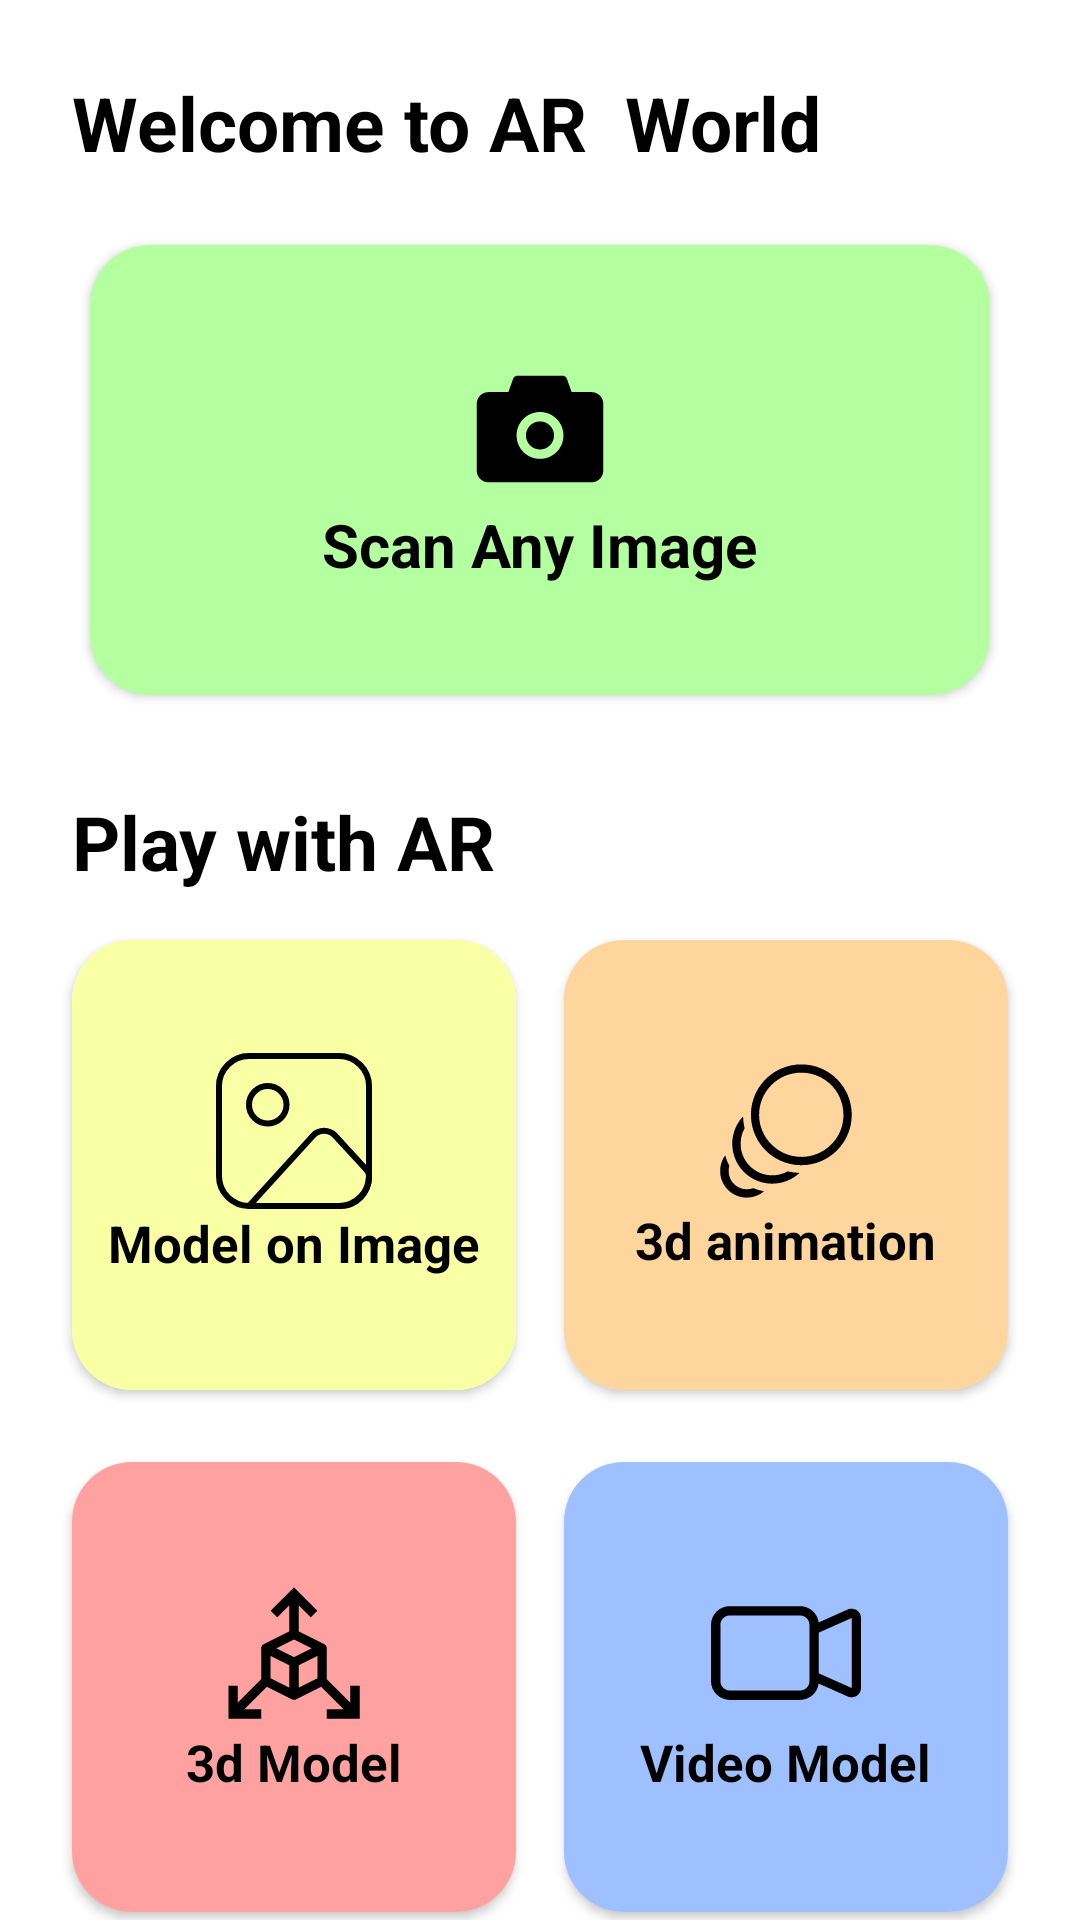

Produce the Android XML layout that renders to this screen, including the resource entries it uses.
<!-- AndroidManifest.xml: application theme Theme.JS_API_AR -->
<!-- res/layout/activity_object_detection.xml -->
<?xml version="1.0" encoding="utf-8"?>
<androidx.constraintlayout.widget.ConstraintLayout xmlns:android="http://schemas.android.com/apk/res/android"
    xmlns:app="http://schemas.android.com/apk/res-auto"
    xmlns:tools="http://schemas.android.com/tools"
    android:id="@+id/image"
    android:layout_width="match_parent"
    android:layout_height="match_parent"
    tools:context=".MainActivity">

    <Button
        android:id="@+id/button"
        android:layout_width="wrap_content"
        android:layout_height="wrap_content"
        android:width="150dp"
        android:text="Camera"
        android:visibility="gone"
        app:layout_constraintBottom_toTopOf="@+id/button2"
        app:layout_constraintEnd_toEndOf="parent"
        app:layout_constraintHorizontal_bias="0.5"
        app:layout_constraintStart_toStartOf="parent"
        app:layout_constraintTop_toTopOf="parent"
        app:layout_constraintVertical_chainStyle="packed" />

    <Button
        android:id="@+id/button2"
        android:layout_width="wrap_content"
        android:layout_height="wrap_content"
        android:layout_marginTop="32dp"
        android:width="150dp"
        android:text="Gallery"
        android:visibility="gone"
        app:layout_constraintBottom_toTopOf="@+id/button3"
        app:layout_constraintEnd_toEndOf="@+id/button"
        app:layout_constraintHorizontal_bias="0.5"
        app:layout_constraintStart_toStartOf="@+id/button"
        app:layout_constraintTop_toBottomOf="@+id/button" />

    <Button
        android:id="@+id/button3"
        android:layout_width="wrap_content"
        android:layout_height="wrap_content"
        android:layout_marginTop="32dp"
        android:width="150dp"
        android:text="AR"
        android:visibility="gone"
        app:layout_constraintBottom_toBottomOf="parent"
        app:layout_constraintEnd_toEndOf="@+id/button2"
        app:layout_constraintHorizontal_bias="0.5"
        app:layout_constraintStart_toStartOf="@+id/button2"
        app:layout_constraintTop_toBottomOf="@+id/button2" />

    <TextView
        android:id="@+id/textView2"
        android:layout_width="wrap_content"
        android:layout_height="wrap_content"
        android:layout_marginStart="24dp"
        android:layout_marginTop="24dp"
        android:text="Welcome to AR  World"
        android:textColor="@color/black"
        android:textSize="25dp"
        android:textStyle="bold"
        app:layout_constraintStart_toStartOf="parent"
        app:layout_constraintTop_toTopOf="parent" />

    <TextView
        android:id="@+id/textView"
        android:layout_width="wrap_content"
        android:layout_height="wrap_content"
        android:layout_marginStart="24dp"
        android:layout_marginTop="32dp"
        android:text="Play with AR "
        android:textColor="@color/black"
        android:textSize="25dp"
        android:textStyle="bold"
        app:layout_constraintStart_toStartOf="parent"
        app:layout_constraintTop_toBottomOf="@+id/cardView3" />

    <androidx.cardview.widget.CardView
        android:id="@+id/cardView3"
        android:layout_width="0dp"
        android:layout_height="150dp"
        android:layout_marginStart="30dp"
        android:layout_marginTop="24dp"
        android:layout_marginEnd="30dp"
        app:cardCornerRadius="20dp"
        app:layout_constraintEnd_toEndOf="parent"
        app:layout_constraintStart_toStartOf="parent"
        app:layout_constraintTop_toBottomOf="@+id/textView2">

        <LinearLayout
            android:layout_width="match_parent"
            android:layout_height="match_parent"
            android:background="#B4FF9F"
            android:gravity="center"
            android:orientation="vertical">

            <ImageView
                android:layout_width="wrap_content"
                android:layout_height="wrap_content"
                android:src="@drawable/ic_ant_design_camera_filled" />

            <TextView
                android:layout_width="wrap_content"
                android:layout_height="wrap_content"
                android:text="Scan Any Image"
                android:textColor="@color/black"
                android:textSize="20dp"
                android:textStyle="bold" />

        </LinearLayout>
    </androidx.cardview.widget.CardView>

    <androidx.cardview.widget.CardView
        android:id="@+id/cardView"
        android:layout_width="0dp"
        android:layout_height="150dp"
        android:layout_marginStart="24dp"
        android:layout_marginTop="16dp"
        app:cardCornerRadius="20dp"
        app:layout_constraintEnd_toStartOf="@+id/cardView2"
        app:layout_constraintHorizontal_bias="0.5"
        app:layout_constraintStart_toStartOf="parent"
        app:layout_constraintTop_toBottomOf="@+id/textView">

        <LinearLayout
            android:layout_width="match_parent"
            android:layout_height="match_parent"
            android:background="#F9FFA4"
            android:gravity="center"
            android:orientation="vertical">

            <ImageView
                android:layout_width="wrap_content"
                android:layout_height="wrap_content"
                android:src="@drawable/ic_group"
                app:tint="@color/black" />

            <TextView
                android:layout_width="wrap_content"
                android:layout_height="wrap_content"
                android:text="Model on Image"
                android:textColor="@color/black"
                android:textSize="17dp"
                android:textStyle="bold" />

        </LinearLayout>
    </androidx.cardview.widget.CardView>

    <androidx.cardview.widget.CardView
        android:id="@+id/cardView2"
        android:layout_width="0dp"
        android:layout_height="150dp"
        android:layout_marginStart="16dp"
        android:layout_marginEnd="24dp"
        app:cardCornerRadius="20dp"
        app:layout_constraintEnd_toEndOf="parent"
        app:layout_constraintHorizontal_bias="0.5"
        app:layout_constraintStart_toEndOf="@+id/cardView"
        app:layout_constraintTop_toTopOf="@+id/cardView">

        <LinearLayout
            android:layout_width="match_parent"
            android:layout_height="match_parent"
            android:background="#FFD59E"
            android:gravity="center"
            android:orientation="vertical">

            <ImageView
                android:layout_width="wrap_content"
                android:layout_height="wrap_content"
                android:src="@drawable/ic_clarity_animation_line"
                app:tint="@color/black" />

            <TextView
                android:layout_width="wrap_content"
                android:layout_height="wrap_content"
                android:text="3d animation"
                android:textColor="@color/black"
                android:textSize="17dp"
                android:textStyle="bold" />

        </LinearLayout>

    </androidx.cardview.widget.CardView>

    <androidx.cardview.widget.CardView
        android:id="@+id/cardView5"
        android:layout_width="0dp"
        android:layout_height="150dp"
        android:layout_marginTop="24dp"
        app:cardCornerRadius="20dp"
        app:layout_constraintEnd_toStartOf="@+id/cardView4"
        app:layout_constraintHorizontal_bias="0.5"
        app:layout_constraintStart_toStartOf="@+id/cardView"
        app:layout_constraintTop_toBottomOf="@+id/cardView">

        <LinearLayout
            android:layout_width="match_parent"
            android:layout_height="match_parent"
            android:background="#FFA1A1"
            android:gravity="center"
            android:orientation="vertical">

            <ImageView
                android:layout_width="wrap_content"
                android:layout_height="wrap_content"
                android:src="@drawable/ic_carbon_chart_3d"
                app:tint="@color/black" />

            <TextView
                android:layout_width="wrap_content"
                android:layout_height="wrap_content"
                android:text="3d Model"
                android:textColor="@color/black"
                android:textSize="17dp"
                android:textStyle="bold" />

        </LinearLayout>

    </androidx.cardview.widget.CardView>

    <androidx.cardview.widget.CardView
        android:id="@+id/cardView4"
        android:layout_width="0dp"
        android:layout_height="150dp"
        android:layout_marginStart="16dp"
        android:layout_marginTop="24dp"
        app:cardCornerRadius="20dp"
        app:layout_constraintEnd_toEndOf="@+id/cardView2"
        app:layout_constraintHorizontal_bias="0.5"
        app:layout_constraintStart_toEndOf="@+id/cardView5"
        app:layout_constraintTop_toBottomOf="@+id/cardView2">

        <LinearLayout
            android:layout_width="match_parent"
            android:layout_height="match_parent"
            android:background="#9FC0FF"
            android:gravity="center"
            android:orientation="vertical">

            <ImageView
                android:layout_width="wrap_content"
                android:layout_height="wrap_content"
                android:src="@drawable/ic_bi_camera_video"
                app:tint="@color/black" />

            <TextView
                android:layout_width="wrap_content"
                android:layout_height="wrap_content"
                android:text="Video Model"
                android:textColor="@color/black"
                android:textSize="17dp"
                android:textStyle="bold" />

        </LinearLayout>

    </androidx.cardview.widget.CardView>
</androidx.constraintlayout.widget.ConstraintLayout>
<!-- resources referenced by this layout -->
<resources>
  <!-- drawable ic_ant_design_camera_filled (drawable) -->
  <vector xmlns:android="http://schemas.android.com/apk/res/android"
      android:width="50dp"
      android:height="50dp"
      android:viewportWidth="50"
      android:viewportHeight="50">
    <path
        android:pathData="M42.1875,12.6953H35.5469L33.9648,8.2617C33.8555,7.9583 33.6552,7.6961 33.3913,7.5108C33.1274,7.3256 32.8127,7.2263 32.4902,7.2266H17.5098C16.8506,7.2266 16.2598,7.6416 16.04,8.2617L14.4531,12.6953H7.8125C5.6543,12.6953 3.9063,14.4434 3.9063,16.6016V38.8672C3.9063,41.0254 5.6543,42.7734 7.8125,42.7734H42.1875C44.3457,42.7734 46.0938,41.0254 46.0938,38.8672V16.6016C46.0938,14.4434 44.3457,12.6953 42.1875,12.6953ZM25,34.9609C20.6836,34.9609 17.1875,31.4648 17.1875,27.1484C17.1875,22.832 20.6836,19.3359 25,19.3359C29.3164,19.3359 32.8125,22.832 32.8125,27.1484C32.8125,31.4648 29.3164,34.9609 25,34.9609ZM20.3125,27.1484C20.3125,28.3916 20.8064,29.5839 21.6854,30.463C22.5645,31.3421 23.7568,31.8359 25,31.8359C26.2432,31.8359 27.4355,31.3421 28.3146,30.463C29.1936,29.5839 29.6875,28.3916 29.6875,27.1484C29.6875,25.9052 29.1936,24.7129 28.3146,23.8339C27.4355,22.9548 26.2432,22.4609 25,22.4609C23.7568,22.4609 22.5645,22.9548 21.6854,23.8339C20.8064,24.7129 20.3125,25.9052 20.3125,27.1484Z"
        android:fillColor="#000000"/>
  </vector>
  <!-- drawable ic_carbon_chart_3d (drawable) -->
  <vector xmlns:android="http://schemas.android.com/apk/res/android"
      android:width="50dp"
      android:height="50dp"
      android:viewportWidth="50"
      android:viewportHeight="50">
    <path
        android:pathData="M43.75,35.9375V41.5406L35.9375,33.7281V23.4375C35.9373,23.1474 35.8564,22.8631 35.7038,22.6164C35.5512,22.3697 35.3329,22.1703 35.0734,22.0406L26.5625,17.7828V9.1062L30.6031,13.1469L32.8125,10.9375L25,3.125L17.1875,10.9375L19.3969,13.1469L23.4375,9.1062V17.7844L14.9266,22.0391C14.6668,22.1689 14.4484,22.3685 14.2958,22.6155C14.1431,22.8625 14.0624,23.1471 14.0625,23.4375V33.7281L6.25,41.5406V35.9375H3.125V46.875H14.0625V43.75H8.4594L15.9328,36.2766L24.3016,40.4609C24.5185,40.5692 24.7576,40.6255 25,40.6255C25.2424,40.6255 25.4815,40.5692 25.6984,40.4609L34.0672,36.2766L41.5406,43.75H35.9375V46.875H46.875V35.9375H43.75ZM23.4375,36.5344L17.1875,33.4094V25.9656L23.4375,29.0906V36.5344ZM25,26.3781L19.1188,23.4375L25,20.4969L30.8812,23.4375L25,26.3781ZM32.8125,33.4094L26.5625,36.5344V29.0906L32.8125,25.9656V33.4094Z"
        android:fillColor="#000000"/>
  </vector>
  <style name="Theme.JS_API_AR" parent="Theme.MaterialComponents.Light.NoActionBar">
          
          <item name="colorPrimary">@color/purple_500</item>
          <item name="colorPrimaryVariant">@color/purple_700</item>
          <item name="colorOnPrimary">@color/white</item>
          
          <item name="colorSecondary">@color/teal_200</item>
          <item name="colorSecondaryVariant">@color/teal_700</item>
          <item name="colorOnSecondary">@color/black</item>
          
          <item name="android:statusBarColor" tools:targetApi="l">?attr/colorPrimaryVariant</item>
          
      </style>
  <!-- not gathered from this repository: default colours our renderer supplied (Android Studio template values) -->
  <color name="purple_500">#FF6200EE</color>
  <color name="purple_700">#FF3700B3</color>
  <color name="teal_200">#FF03DAC5</color>
  <color name="teal_700">#FF018786</color>
  <color name="black">#FF000000</color>
  <color name="white">#FFFFFFFF</color>
</resources>
